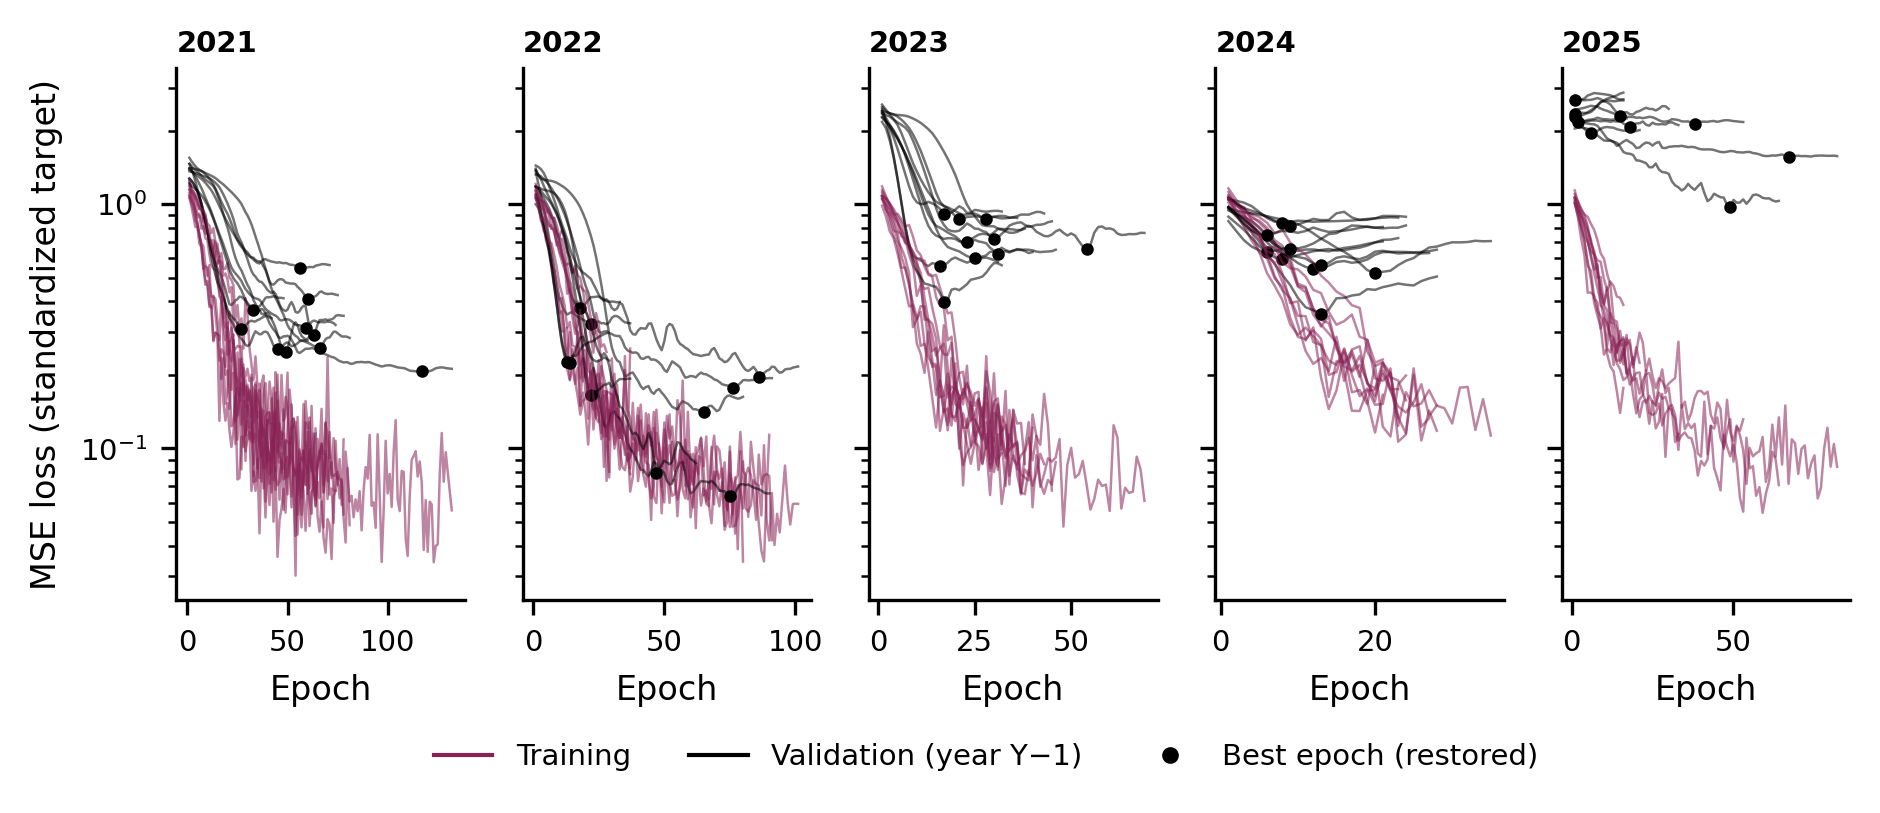

The data file committed next to this chart (first rows):
epoch, loss, val_loss, ventana, semilla, mejor_epoca
1, 1.142, 1.461, 2021, 0, 33
2, 1.097, 1.398, 2021, 0, 33
3, 1.033, 1.322, 2021, 0, 33
4, 0.9217, 1.24, 2021, 0, 33
5, 0.812, 1.157, 2021, 0, 33
6, 0.7531, 1.078, 2021, 0, 33
7, 0.6742, 1.004, 2021, 0, 33
8, 0.5467, 0.9334, 2021, 0, 33
9, 0.488, 0.8622, 2021, 0, 33
10, 0.4634, 0.7853, 2021, 0, 33
11, 0.3794, 0.7137, 2021, 0, 33
12, 0.3847, 0.6584, 2021, 0, 33
13, 0.2749, 0.6137, 2021, 0, 33
14, 0.2976, 0.5753, 2021, 0, 33
15, 0.2929, 0.5468, 2021, 0, 33
16, 0.1297, 0.5231, 2021, 0, 33
17, 0.2357, 0.5062, 2021, 0, 33
18, 0.1544, 0.4776, 2021, 0, 33
19, 0.13, 0.449, 2021, 0, 33
20, 0.1534, 0.4156, 2021, 0, 33
21, 0.119, 0.3897, 2021, 0, 33
22, 0.1014, 0.3865, 2021, 0, 33
23, 0.1168, 0.3941, 2021, 0, 33
24, 0.1629, 0.4039, 2021, 0, 33
25, 0.07468, 0.408, 2021, 0, 33
26, 0.07562, 0.4182, 2021, 0, 33
27, 0.1116, 0.4174, 2021, 0, 33
28, 0.1119, 0.4107, 2021, 0, 33
29, 0.0974, 0.4019, 2021, 0, 33
30, 0.11, 0.3874, 2021, 0, 33
31, 0.1169, 0.3798, 2021, 0, 33
32, 0.06702, 0.3728, 2021, 0, 33
33, 0.08075, 0.3696, 2021, 0, 33
34, 0.06703, 0.3756, 2021, 0, 33
35, 0.08181, 0.3808, 2021, 0, 33
36, 0.1186, 0.3814, 2021, 0, 33
37, 0.07322, 0.3907, 2021, 0, 33
38, 0.106, 0.4014, 2021, 0, 33
39, 0.08281, 0.4135, 2021, 0, 33
40, 0.1017, 0.4165, 2021, 0, 33
41, 0.09299, 0.4157, 2021, 0, 33
42, 0.06609, 0.4174, 2021, 0, 33
43, 0.08054, 0.42, 2021, 0, 33
44, 0.1692, 0.418, 2021, 0, 33
45, 0.09806, 0.4139, 2021, 0, 33
46, 0.0617, 0.4139, 2021, 0, 33
47, 0.09573, 0.4135, 2021, 0, 33
48, 0.08278, 0.412, 2021, 0, 33
1, 1.148, 1.385, 2021, 1, 56
2, 1.113, 1.37, 2021, 1, 56
3, 1.1, 1.349, 2021, 1, 56
4, 1.071, 1.328, 2021, 1, 56
5, 1.005, 1.308, 2021, 1, 56
6, 0.955, 1.288, 2021, 1, 56
7, 0.953, 1.27, 2021, 1, 56
8, 0.8755, 1.248, 2021, 1, 56
9, 0.8583, 1.223, 2021, 1, 56
10, 0.7783, 1.195, 2021, 1, 56
11, 0.7097, 1.168, 2021, 1, 56
12, 0.7097, 1.139, 2021, 1, 56
... 2,267 more rows
